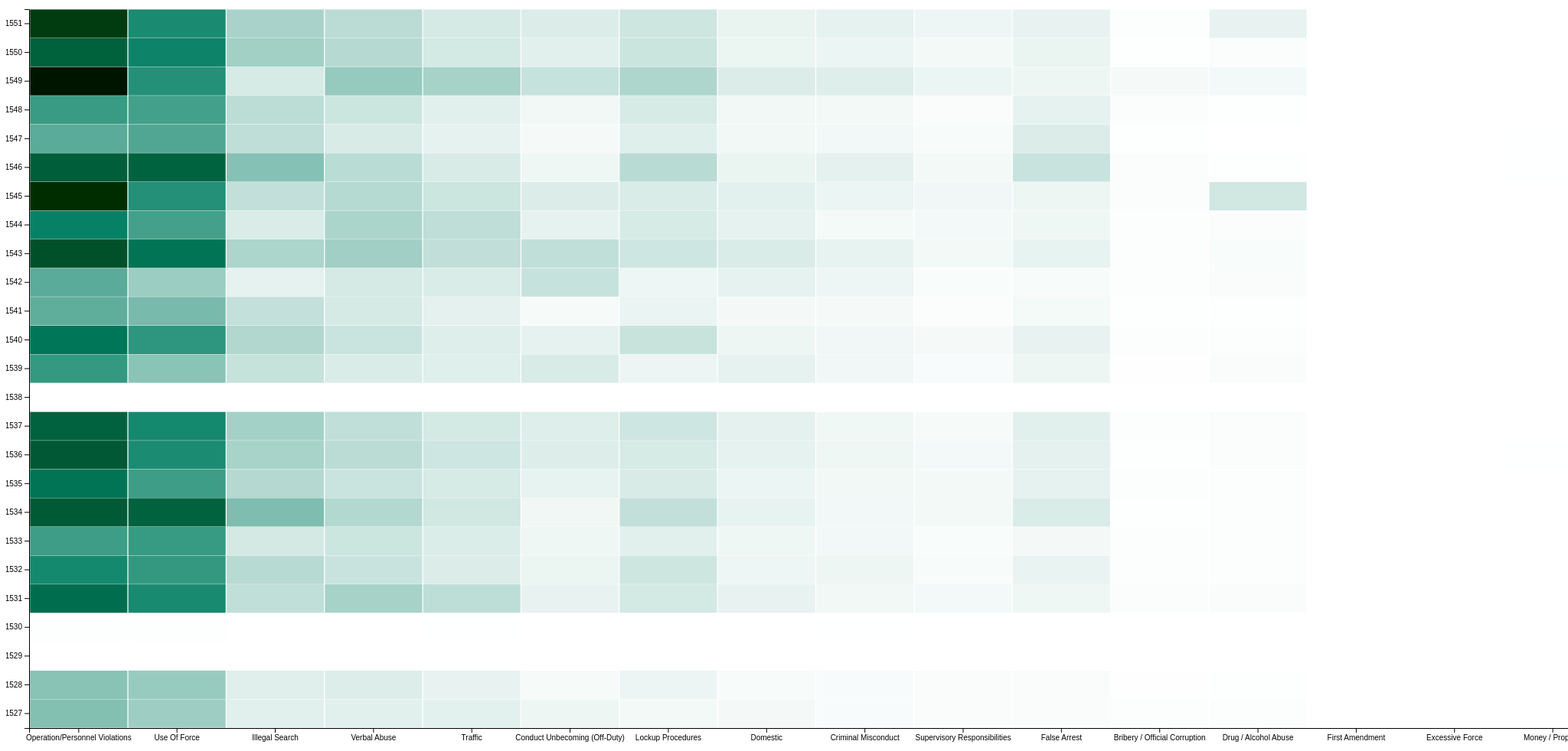
D3 v4 page, settled after 480 driven frames (8 s of simulated time); the page loaded 1 data file(s).



    // set the dimensions and margins of the graph
    var margin = {top: 30, right: 30, bottom: 30, left: 30},
      width = 2500 - margin.left - margin.right,
      height = 1000 - margin.top - margin.bottom;
    
    // append the svg object to the body of the page
    var svg = d3.select("#my_dataviz")
    .append("svg")
      .attr("width", width + margin.left + margin.right)
      .attr("height", height + margin.top + margin.bottom)
    .append("g")
      .attr("transform",
            "translate(" + margin.left + "," + margin.top + ")");
    
    // Labels of row and columns
    var myGroups = [
                    "Operation/Personnel Violations",
                    "Use Of Force",
                    "Illegal Search",
                    "Verbal Abuse",
                    "Traffic",
                    "Conduct Unbecoming (Off-Duty)",
                    "Lockup Procedures",
                    "Domestic",
                    "Criminal Misconduct",
                    "Supervisory Responsibilities",
                    "False Arrest",
                    "Bribery / Official Corruption",
                    "Drug / Alcohol Abuse",
                    "First Amendment",
                    "Excessive Force",
                    "Money / Property",
                    "Medical",
                    "Racial Profiling",
                    "Unknown"

      /*"Absent Without Permission",
                    "Abuse Of Authority",
                    "Accident - Injury",
                    "Accident - No Injury",
                    "Accident - Property Damage",
                    "Ageism",
                    "Altercation / Disturbance - Neighbor",
                    "Altercation / Disturbance - Other",
                    "Altercation / Disturbance - Traffic",
                    "Altering Medical Documents",
                    "An Act To Circumvent Criminal Prosecution",
                    "Arrestee-After Arrest,Prior To Lockup",
                    "Arrestee-During  Arrest",
                    "Arrestee-Lockup/Deletion",
                    "Arrest, Improper Procedures",
                    "Arson",
                    "Assault / Battery, Etc.",
                    "Association With Felon",
                    "Auto Theft",
                    "BONDING",
                    "Bonding/Booking/Processing",
                    "Bribe, Failure To Report",
                    "Choked",
                    "Civil Suits - Third Party",
                    "Closed Hand Strike (Punch)",
                    "Coercion - Miscellaneous",
                    "Coercion - Threat Of Arrest/Charges",
                    "Coercion - Violence",
                    "Compensatory Time",
                    "Conduct An Improper / Inadequate Investigation",
                    "Conduct Unbecoming",
                    "Conspiracy To Commit A Crime",
                    "Court Attendance Irregularities",
                    "Criminal Sexual Assault",
                    "Damage Property",
                    "Damage / Trespassing To Property",
                    "Disability",
                    "Domestic Altercation/Incident - Off Duty",
                    "Domestic Altercation - Physical Abuse",
                    "Domestic Incident - Not Physical",
                    "Dragged",
                    "Drivers License - Revoked / Suspended",
                    "Drugs / Controlled Substance, Possession Or Sale",
                    "D.U.I., Drugs / Controlled Substance - Off Duty",
                    "D.U.I., Drugs / Controlled Substance - On Duty",
                    "Dui-No Accident",
                    "D.U.I. - Off Duty",
                    "D.U.I. - On Duty",
                    "Eeo Investigations",
                    "Equal Employment Opportunities Investigations",
                    "Equipment Irregularity",
                    "Escape",
                    "Excessive Detention - After Arrest",
                    "Excessive Force / Off Duty - Injury",
                    "Excessive Force / Off Duty - No Injury",
                    "Excessive Force / On Duty - Injury",
                    "Excessive Force / On Duty - No Injury",
                    "Excessive Force - Taser - Use Of",
                    "Excessive Force - Use Of Firearm / Off Duty - Injury",
                    "Excessive Force - Use Of Firearm / Off Duty - No Injury",
                    "Excessive Force - Use Of Firearm / On Duty - Injury",
                    "Excessive Force - Use Of Firearm / On Duty - No Injury",
                    "Extortion",
                    "Facility",
                    "Fail To Enforce Traffic Regulations",
                    "Fail To Obtain A Complaint Register Number",
                    "Fail To Submit",
                    "Failure To Ensure - Civil Rights",
                    "Failure To Ensure Civil Rights",
                    "Failure To Identify",
                    "Failure To Leave Notification",
                    "False Testimony In Court",
                    "Federal Civil Suit",
                    "Firearm Discharge No Hits - Handgun",
                    "Firearm Discharge With Hits - Handgun",
                    "Firearm Discharge With Hits / Off Duty",
                    "Firearm Discharge With Hits / On Duty",
                    "Firearm Discharge With Hits - Rifle / Assault Weapon",
                    "Firearm Used As An Impact Weapon",
                    "First Amendment",
                    "Forwarded To O.E.C.",
                    "Gang Affiliation",
                    "Gender",
                    "Gratuity",
                    "Handcuff Too Tight",
                    "Harassment",
                    "Hostile Work Environment",
                    "Illegal Arrest / False Arrest",
                    "Impact Weapon - Authorized (Baton / Asp)",
                    "Impact Weapon - Unauthorized (Flashlight, Handcuffs, Etc)",
                    "Impairment .04 Or Greater - Off Duty",
                    "Impairment .04 Or Greater - On Duty",
                    "Improper",
                    "Improper Detention",
                    "Improper Processing / Reporting / Procedures",
                    "Improper Search Of Person",
                    "Improper Search Of Vehicle",
                    "Improper Service Of Warrant",
                    "Inadequate / Failure To Provide Service",
                    "Indebtedness To City",
                    "Initiate Proper Action",
                    "Injury",
                    "Injury / Death (Under Color Of Law)",
                    "Insubordination",
                    "Intoxicated Off Duty",
                    "Intoxicated On Duty",
                    "Inventory Procedures",
                    "Judicial Process/Directive - Contempt",
                    "Just Cause",
                    "Kicked",
                    "Knee Strike",
                    "Late - Roll Call / Assignment / Court",
                    "Leaving Assignment (District, Beat, Sector, Court)",
                    "Lost / Stolen Weapon",
                    "Lunch / Personal Violations",
                    "Medical Roll Violation",
                    "Miscellaneous",
                    "Misconduct During Issuance Of Citation",
                    "Misdemeanor Arrest",
                    "Missing Both",
                    "Missing Money",
                    "Missing Money Or Property",
                    "Missing Property",
                    "Misuse Of Department Equipment / Supplies",
                    "Misuse Of Department Records",
                    "Money - Failed To Inventory",
                    "Motor Vehicle Fatality - On Duty",
                    "Murder / Manslaughter, Etc.",
                    "Neglect Of Duty",
                    "No Arrest",
                    "No Injury",
                    "Non Arrestee",
                    "Open Hand Strike (Slap)",
                    "Other",
                    "Other Felony",
                    "Other Misdemeanor Arrest",
                    "Parking Complaints",
                    "Planting Controlled Substance In Premise",
                    "Planting Controlled Substance In Vehicle",
                    "Planting Controlled Substance On Person",
                    "Police Impersonator (Advocate Section Use Only)",
                    "Political Activity",
                    "Positive Drug Screen - Originated From Complaint",
                    "Positive Drug Screen - Other Physical Exam",
                    "Possession / Drinking Alcohol - On Duty",
                    "Preventable Traffic Accident",
                    "Prisoners Property",
                    "Proper Care - Injury / Death",
                    "Properly Direct Subordinate",
                    "Properly Review / Inspect Subordinate",
                    "Property - Failed To Inventory",
                    "Property - Failed To Issue Receipt",
                    "Push/Pull/Grab",
                    "Racial",
                    "Racial / Ethnic, Etc.",
                    "Racial Profiling",
                    "Recommend Professional Service",
                    "Refusal Of Direct Order For Physical",
                    "Refusal Of Direct Order To Provide Drug Screen Specimen",
                    "Reports",
                    "Residency",
                    "Robbery",
                    "Search Of Person - Property / Usc Taken",
                    "Search Of Premise - Property / Usc Taken",
                    "Search Of Premise Without Warrant",
                    "Search Of Vehicle - Property / Usc Taken",
                    "Search - Person / Property",
                    "Seat Belts",
                    "Secondary/Special Employment",
                    "Sex Offense Other",
                    "Sexual Harassment",
                    "Sexual Misconduct",
                    "Sexual Orientation",
                    "Shoplifting",
                    "Shots Fired - No Hits",
                    "Slow / No Response",
                    "Solicit / Accept Bribe (Non-Traffic)",
                    "Solicit / Accept Bribe (Traffic)",
                    "State Civil Suit",
                    "Stomped / Stepped On",
                    "Street",
                    "Take Down (Thrown To Ground)",
                    "Taser (Probe Discharge)",
                    "Telephone / Attorney / Relative Privileges",
                    "Theft",
                    "Threats",
                    "Traffic",
                    "Traffic Pursuit",
                    "Traffic Violations (Other Than D.U.I.)",
                    "U Converted To C.R. (Records Keeping Only, Initial)",
                    "Unfit For Duty",
                    "Unjustified Pointing Of Firearm - Handgun",
                    "Unlawful / Excessive Investigative Detention (Witness)",
                    "Unnecessary Display Of Weapon / Off Duty",
                    "Unnecessary Display Of Weapon / On Duty",
                    "Unnecessary Physical Contact / Off Duty - No Injury",
                    "Unnecessary Physical Contact -On Duty",
                    "Unnecessary Physical Contact / On Duty - No Injury",
                    "Use / Abuse Drugs / Controlled Substance - Off Duty",
                    "Use / Abuse Drugs / Controlled Substance - On Duty",
                    "Use Of Official Position",
                    "Use Of Profanity",
                    "Vehicle",
                    "Vehicle Licensing - City",
                    "Vehicle Licensing - State",
                    "Verbal Abuse",
                    "Violation Of Court Order",
                    "Violation (Other Than D.U.I.) - On Duty",
                    "Weapon / Ammunition",
                    "Weapon Irregularity",
                    "With Keys",
                    "Without Keys",
                    "Working While On The Medical / Iod",
                    "Wrong Address"*/
]
    var myVars = []
    var beat = 1527
    while (beat <= 1551){
      myVars.push(beat)
      beat += 1
    }
    
    // Build X scales and axis:
    var x = d3.scaleBand()
      .range([ 0, width ])
      .domain(myGroups)
      .padding(0.01);
    svg.append("g")
      .attr("transform", "translate(0," + height + ")")
      .call(d3.axisBottom(x))
    
    // Build X scales and axis:
    var y = d3.scaleBand()
      .range([ height, 0 ])
      .domain(myVars)
      .padding(0.01);
    svg.append("g")
      .call(d3.axisLeft(y));
    
    // Build color scale
    var myColor = d3.scaleLinear()
      .range(["white", "#69b3a2"])
      .domain([1,1000])
    
    //Read the data
    d3.csv("data.csv", function(data) {
    
      // create a tooltip
      var tooltip = d3.select("#my_dataviz")
        .append("div")
        .style("opacity", 0)
        .attr("class", "tooltip")
        .style("background-color", "white")
        .style("border", "solid")
        .style("border-width", "2px")
        .style("border-radius", "5px")
        .style("padding", "5px")
    
      // Three function that change the tooltip when user hover / move / leave a cell
      var mouseover = function(d) {
        tooltip.style("opacity", 1)
      }
      var mousemove = function(d) {
        tooltip
          //.html("The exact value of<br>this cell is: " + d.value)
          .html("District Id " + d.variable + " has " + d.value + " count(s) of " + d.group)
          .style("left", (d3.mouse(this)[0]+70) + "px")
          .style("top", (d3.mouse(this)[1]) + "px")
      }
      var mouseleave = function(d) {
        tooltip.style("opacity", 0)
      }
    
      // add the squares
      svg.selectAll()
        .data(data, function(d) {return d.group+':'+d.variable;})
        .enter()
        .append("rect")
          .attr("x", function(d) { return x(d.group) })
          .attr("y", function(d) { return y(d.variable) })
          .attr("width", x.bandwidth() )
          .attr("height", y.bandwidth() )
          .style("fill", function(d) { return myColor(d.value)} )
        .on("mouseover", mouseover)
        .on("mousemove", mousemove)
        .on("mouseleave", mouseleave)
    })
    
    

### data: data.csv
group, variable, value
Operation/Personnel Violations, 1527, 825
Use Of Force, 1527, 649
Illegal Search, 1527, 204
Verbal Abuse, 1527, 195
Traffic, 1527, 186
Conduct Unbecoming (Off-Duty), 1527, 115
Lockup Procedures, 1527, 85
Domestic, 1527, 77
Criminal Misconduct, 1527, 48
Supervisory Responsibilities, 1527, 42
False Arrest, 1527, 35
Bribery / Official Corruption, 1527, 19
Drug / Alcohol Abuse, 1527, 19
First Amendment, 1527, 1
Excessive Force, 1527, 1
Money / Property, 1527, 1
Operation/Personnel Violations, 1528, 791
Use Of Force, 1528, 684
Verbal Abuse, 1528, 228
Illegal Search, 1528, 205
Traffic, 1528, 154
Lockup Procedures, 1528, 130
Conduct Unbecoming (Off-Duty), 1528, 64
Domestic, 1528, 52
Criminal Misconduct, 1528, 49
False Arrest, 1528, 44
Supervisory Responsibilities, 1528, 42
Drug / Alcohol Abuse, 1528, 14
Bribery / Official Corruption, 1528, 9
Money / Property, 1528, 1
Operation/Personnel Violations, 1529, 1
Drug / Alcohol Abuse, 1529, 1
Use Of Force, 1530, 15
Operation/Personnel Violations, 1530, 14
Conduct Unbecoming (Off-Duty), 1530, 7
Traffic, 1530, 6
Criminal Misconduct, 1530, 5
Domestic, 1530, 4
Verbal Abuse, 1530, 3
Drug / Alcohol Abuse, 1530, 3
Illegal Search, 1530, 3
Lockup Procedures, 1530, 1
False Arrest, 1530, 1
Operation/Personnel Violations, 1531, 1901
Use Of Force, 1531, 1538
Verbal Abuse, 1531, 596
Traffic, 1531, 438
Illegal Search, 1531, 420
Lockup Procedures, 1531, 292
Conduct Unbecoming (Off-Duty), 1531, 155
Domestic, 1531, 155
False Arrest, 1531, 106
Criminal Misconduct, 1531, 94
Supervisory Responsibilities, 1531, 78
Drug / Alcohol Abuse, 1531, 37
Bribery / Official Corruption, 1531, 30
Unknown, 1531, 3
Money / Property, 1531, 1
First Amendment, 1531, 1
Medical, 1531, 1
... 325 more rows